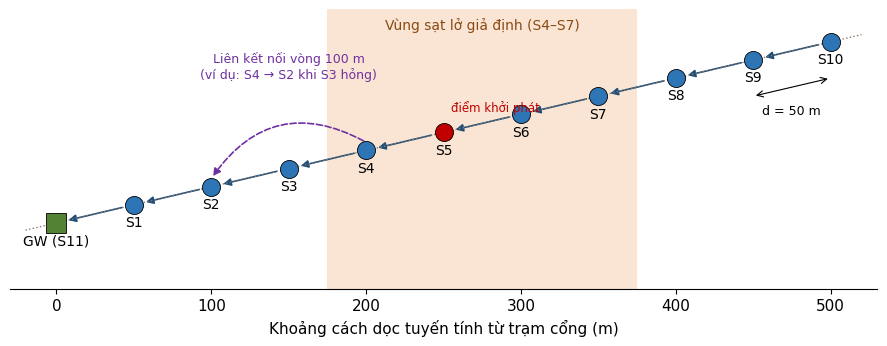
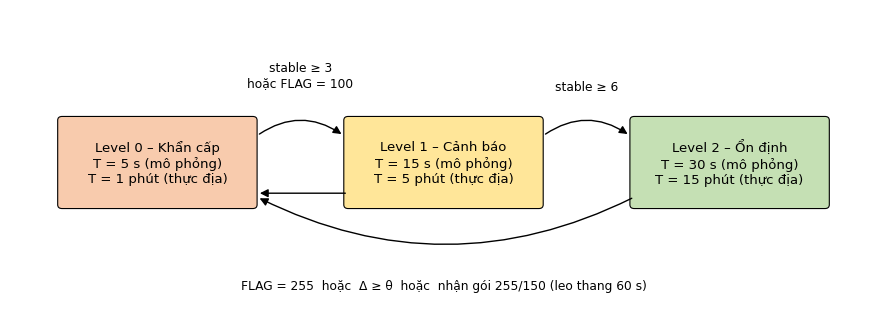
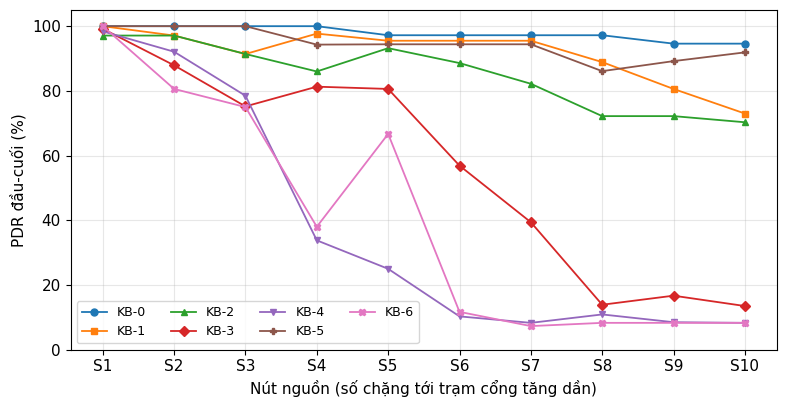
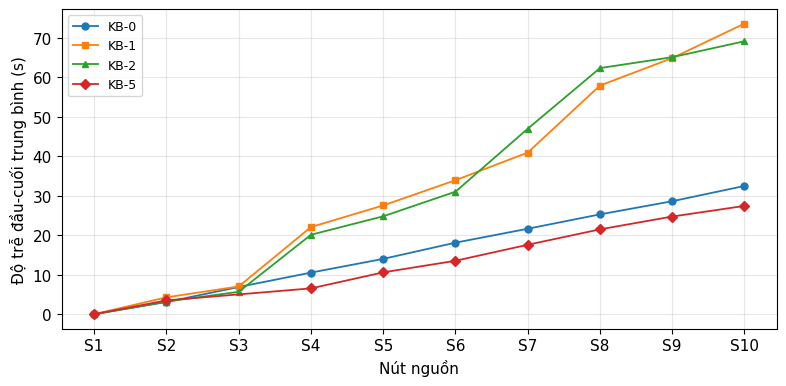
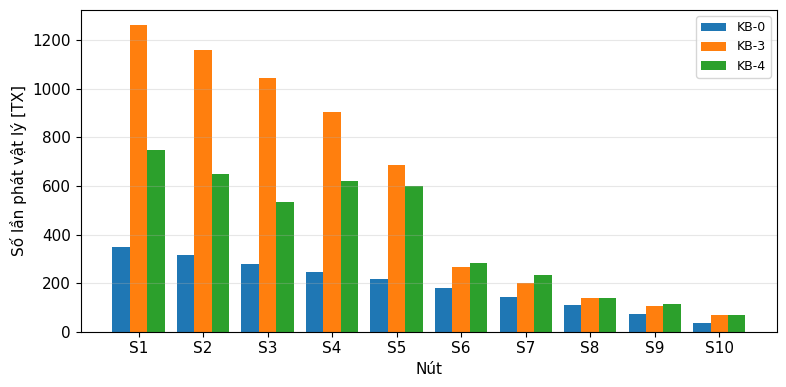

Here is the Python script that generated these plots, in order:
# -*- coding: utf-8 -*-
"""Tao cac hinh ve cho bai bao (so lieu lay tu log.txt - 7 kich ban, 1000 s)."""
import os
import matplotlib
matplotlib.use("Agg")
import matplotlib.pyplot as plt
from matplotlib.patches import FancyBboxPatch, FancyArrowPatch

plt.rcParams["font.family"] = "Times New Roman"
plt.rcParams["font.size"] = 11
OUT = "figures"
os.makedirs(OUT, exist_ok=True)
NODES = [f"S{i}" for i in range(1, 11)]

# ---------------- So lieu theo nut (trich tu log.txt) ----------------
PDR = {
    "KB-0": [100, 100, 100, 100, 97.2, 97.2, 97.2, 97.2, 94.6, 94.6],
    "KB-1": [100, 97.1, 91.4, 97.7, 95.5, 95.5, 95.5, 88.9, 80.6, 73.0],
    "KB-2": [97.1, 97.1, 91.4, 86.0, 93.2, 88.6, 82.2, 72.2, 72.2, 70.3],
    "KB-3": [99.2, 87.9, 75.2, 81.3, 80.6, 56.9, 39.4, 13.9, 16.7, 13.5],
    "KB-4": [98.4, 92.1, 78.5, 33.8, 25.0, 10.3, 8.3, 10.9, 8.5, 8.3],
    "KB-5": [100, 100, 100, 94.3, 94.4, 94.4, 94.4, 86.1, 89.2, 91.9],
    "KB-6": [100, 80.6, 75.0, 38.0, 66.7, 11.7, 7.3, 8.3, 8.3, 8.3],
}
LAT = {
    "KB-0": [0.06, 3.14, 6.94, 10.58, 14.05, 18.15, 21.67, 25.31, 28.63, 32.50],
    "KB-1": [0.06, 4.33, 7.07, 22.10, 27.57, 33.95, 40.94, 57.90, 64.84, 73.58],
    "KB-2": [0.06, 3.24, 5.72, 20.15, 24.82, 31.04, 46.97, 62.31, 65.07, 69.10],
    "KB-5": [0.06, 3.55, None, 6.59, 10.64, 13.57, 17.62, 21.52, 24.76, 27.45],
}
TX = {
    "KB-0": [350, 315, 280, 245, 216, 180, 144, 108, 74, 37],
    "KB-3": [1261, 1159, 1044, 904, 688, 267, 201, 137, 105, 70],
    "KB-4": [746, 648, 532, 621, 600, 284, 232, 138, 115, 68],
}

# ---------------- Hinh 1: Topology ----------------
fig, ax = plt.subplots(figsize=(9, 3.6))
k = 0.22
ax.axvspan(175, 375, color="#f4c7a1", alpha=0.45, lw=0)
ax.text(275, 118, "Vùng sạt lở giả định (S4–S7)", ha="center", fontsize=10, color="#8a4b14")
xs = [0] + [50 * i for i in range(1, 11)]
ax.plot([-20, 520], [-20 * k, 520 * k], color="#8c7b6b", lw=1, ls=":")
for i in range(1, 11):
    x = 50 * i
    ax.add_patch(FancyArrowPatch((x - 6, x * k - 1.3), (x - 44, (x - 50) * k + 1.3),
                                 arrowstyle="-|>", mutation_scale=11, color="#1f4e79", lw=1.2))
for i in range(1, 11):
    x = 50 * i
    face = "#c00000" if i == 5 else "#2e75b6"
    ax.plot(x, x * k, "o", ms=13, color=face, mec="black", mew=0.6, zorder=3)
    ax.text(x, x * k - 13, f"S{i}", ha="center", fontsize=10)
ax.plot(0, 0, "s", ms=15, color="#548235", mec="black", mew=0.6, zorder=3)
ax.text(0, -13, "GW (S11)", ha="center", fontsize=10)
ax.add_patch(FancyArrowPatch((200, 200 * k + 5), (100, 100 * k + 5), connectionstyle="arc3,rad=0.45",
                             arrowstyle="-|>", mutation_scale=11, color="#7030a0", lw=1.2, ls="--"))
ax.text(150, 88, "Liên kết nối vòng 100 m\n(ví dụ: S4 → S2 khi S3 hỏng)", ha="center", fontsize=9, color="#7030a0")
ax.annotate("", xy=(450, 450 * k - 22), xytext=(500, 500 * k - 22),
            arrowprops=dict(arrowstyle="<->", color="black", lw=0.8))
ax.text(475, 450 * k - 33, "d = 50 m", ha="center", fontsize=9)
ax.text(255, 255 * k + 12, "điểm khởi phát", ha="left", fontsize=8.5, color="#c00000")
ax.set_xlim(-30, 530); ax.set_ylim(-40, 130)
ax.set_xlabel("Khoảng cách dọc tuyến tính từ trạm cổng (m)")
ax.set_yticks([]); ax.spines[["left", "top", "right"]].set_visible(False)
fig.tight_layout(); fig.savefig(f"{OUT}/fig1_topology.png", dpi=300); plt.close(fig)

# ---------------- Hinh 2: May trang thai ngu thich ung ----------------
fig, ax = plt.subplots(figsize=(9, 3.4))
ax.set_xlim(0, 10); ax.set_ylim(0, 4); ax.axis("off")
boxes = {"L0": (0.6, "#f8cbad", "Level 0 – Khẩn cấp\nT = 5 s (mô phỏng)\nT = 1 phút (thực địa)"),
         "L1": (3.9, "#ffe699", "Level 1 – Cảnh báo\nT = 15 s (mô phỏng)\nT = 5 phút (thực địa)"),
         "L2": (7.2, "#c5e0b4", "Level 2 – Ổn định\nT = 30 s (mô phỏng)\nT = 15 phút (thực địa)")}
for key, (x, c, t) in boxes.items():
    ax.add_patch(FancyBboxPatch((x, 1.45), 2.2, 1.1, boxstyle="round,pad=0.05", fc=c, ec="black", lw=0.8))
    ax.text(x + 1.1, 2.0, t, ha="center", va="center", fontsize=9.5)
def arr(p1, p2, rad, label, ly, lx=None):
    ax.add_patch(FancyArrowPatch(p1, p2, connectionstyle=f"arc3,rad={rad}", arrowstyle="-|>",
                                 mutation_scale=12, lw=1, color="black"))
    ax.text(lx if lx else (p1[0] + p2[0]) / 2, ly, label, ha="center", fontsize=8.8)
arr((2.85, 2.35), (3.85, 2.35), -0.35, "stable ≥ 3\nhoặc FLAG = 100", 3.0)
arr((6.15, 2.35), (7.15, 2.35), -0.35, "stable ≥ 6", 2.95)
arr((7.2, 1.55), (2.85, 1.55), -0.25, "FLAG = 255  hoặc  Δ ≥ θ  hoặc  nhận gói 255/150 (leo thang 60 s)", 0.35, 5.0)
arr((3.9, 1.6), (2.85, 1.6), 0.0, "", 1.0)
fig.tight_layout(); fig.savefig(f"{OUT}/fig2_sleep_fsm.png", dpi=300); plt.close(fig)

# ---------------- Hinh 3: PDR theo nut ----------------
fig, ax = plt.subplots(figsize=(8, 4.2))
markers = ["o", "s", "^", "D", "v", "P", "X"]
for (kb, v), m in zip(PDR.items(), markers):
    ax.plot(NODES, v, marker=m, ms=5, lw=1.3, label=kb)
ax.set_ylabel("PDR đầu-cuối (%)"); ax.set_xlabel("Nút nguồn (số chặng tới trạm cổng tăng dần)")
ax.set_ylim(0, 105); ax.grid(alpha=0.3); ax.legend(ncol=4, fontsize=9, loc="lower left")
fig.tight_layout(); fig.savefig(f"{OUT}/fig3_pdr_per_node.png", dpi=300); plt.close(fig)

# ---------------- Hinh 4: Do tre theo nut ----------------
fig, ax = plt.subplots(figsize=(8, 4.0))
for (kb, v), m in zip(LAT.items(), markers):
    xs_ = [n for n, y in zip(NODES, v) if y is not None]
    ys_ = [y for y in v if y is not None]
    ax.plot(xs_, ys_, marker=m, ms=5, lw=1.3, label=kb)
ax.set_ylabel("Độ trễ đầu-cuối trung bình (s)"); ax.set_xlabel("Nút nguồn")
ax.grid(alpha=0.3); ax.legend(fontsize=9)
fig.tight_layout(); fig.savefig(f"{OUT}/fig4_latency_per_node.png", dpi=300); plt.close(fig)

# ---------------- Hinh 5: So lan phat theo nut ----------------
fig, ax = plt.subplots(figsize=(8, 4.0))
w = 0.27
for j, (kb, v) in enumerate(TX.items()):
    ax.bar([i + (j - 1) * w for i in range(10)], v, width=w, label=kb)
ax.set_xticks(range(10)); ax.set_xticklabels(NODES)
ax.set_ylabel("Số lần phát vật lý [TX]"); ax.set_xlabel("Nút")
ax.grid(axis="y", alpha=0.3); ax.legend(fontsize=9)
fig.tight_layout(); fig.savefig(f"{OUT}/fig5_tx_per_node.png", dpi=300); plt.close(fig)
print("Figures saved to", OUT)
